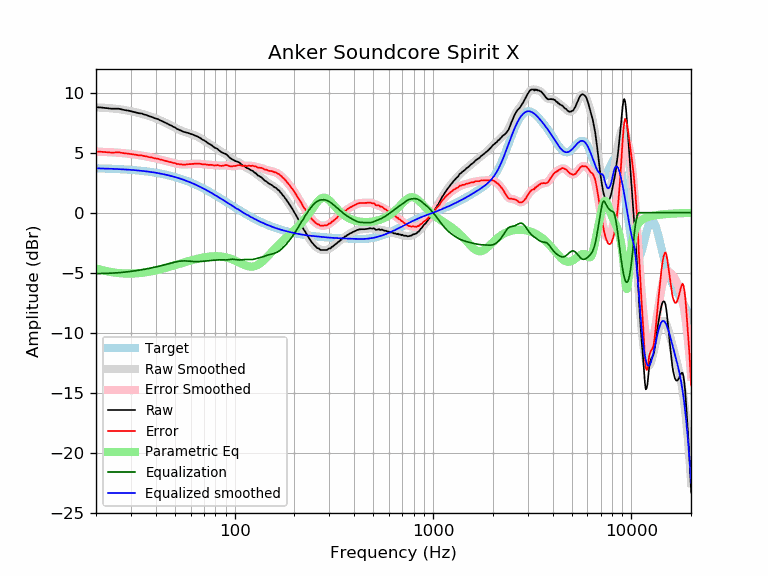

The file beside this chart, header and first rows:
frequency, raw, error, smoothed, error_smoothed, equalization, parametric_eq, equalized_raw, equalized_smoothed, target
20, 8.78, 5.08, 8.78, 5.08, -5.08, -4.64, 3.70, 3.70, 3.70
21, 8.77, 5.08, 8.76, 5.07, -5.07, -4.74, 3.70, 3.69, 3.69
22, 8.73, 5.05, 8.74, 5.06, -5.06, -4.83, 3.67, 3.68, 3.68
23, 8.70, 5.03, 8.72, 5.05, -5.05, -4.90, 3.65, 3.67, 3.67
24, 8.66, 5.00, 8.69, 5.04, -5.04, -4.95, 3.63, 3.66, 3.66
25, 8.66, 5.02, 8.66, 5.02, -5.02, -5.00, 3.64, 3.65, 3.65
26, 8.66, 5.03, 8.63, 5.00, -5.00, -5.03, 3.66, 3.63, 3.63
27, 8.60, 4.98, 8.59, 4.97, -4.97, -5.05, 3.63, 3.62, 3.62
28, 8.54, 4.94, 8.55, 4.95, -4.95, -5.07, 3.59, 3.60, 3.60
29, 8.51, 4.93, 8.51, 4.92, -4.92, -5.07, 3.59, 3.59, 3.59
30, 8.45, 4.88, 8.46, 4.89, -4.89, -5.07, 3.56, 3.57, 3.57
31, 8.40, 4.85, 8.41, 4.86, -4.86, -5.06, 3.54, 3.55, 3.55
32, 8.34, 4.81, 8.35, 4.82, -4.82, -5.05, 3.52, 3.53, 3.53
33, 8.28, 4.77, 8.30, 4.79, -4.79, -5.03, 3.49, 3.51, 3.51
34, 8.26, 4.78, 8.24, 4.75, -4.75, -5.01, 3.51, 3.49, 3.49
35, 8.18, 4.72, 8.18, 4.72, -4.72, -4.98, 3.46, 3.46, 3.46
36, 8.13, 4.69, 8.12, 4.68, -4.68, -4.95, 3.45, 3.44, 3.44
37, 8.04, 4.63, 8.06, 4.64, -4.64, -4.92, 3.40, 3.41, 3.41
38, 7.99, 4.61, 7.99, 4.60, -4.60, -4.88, 3.39, 3.39, 3.39
39, 7.91, 4.55, 7.92, 4.56, -4.56, -4.85, 3.35, 3.36, 3.36
40, 7.84, 4.51, 7.85, 4.52, -4.52, -4.81, 3.32, 3.33, 3.33
41, 7.80, 4.50, 7.78, 4.48, -4.48, -4.76, 3.32, 3.30, 3.30
42, 7.70, 4.44, 7.71, 4.44, -4.44, -4.72, 3.26, 3.27, 3.27
43, 7.63, 4.40, 7.63, 4.40, -4.40, -4.68, 3.23, 3.23, 3.23
44, 7.55, 4.35, 7.55, 4.35, -4.35, -4.64, 3.20, 3.20, 3.20
45, 7.47, 4.31, 7.48, 4.31, -4.31, -4.59, 3.16, 3.16, 3.16
46, 7.40, 4.27, 7.40, 4.27, -4.27, -4.55, 3.13, 3.13, 3.13
47, 7.31, 4.22, 7.32, 4.23, -4.23, -4.50, 3.08, 3.09, 3.09
48, 7.26, 4.21, 7.24, 4.19, -4.19, -4.46, 3.07, 3.05, 3.05
49, 7.15, 4.14, 7.16, 4.15, -4.15, -4.41, 3.00, 3.01, 3.01
50, 7.11, 4.14, 7.09, 4.11, -4.11, -4.37, 3.00, 2.97, 2.97
51, 6.99, 4.06, 7.01, 4.08, -4.08, -4.33, 2.91, 2.93, 2.93
52, 6.94, 4.05, 6.94, 4.06, -4.06, -4.29, 2.88, 2.89, 2.89
53, 6.87, 4.03, 6.88, 4.04, -4.04, -4.24, 2.83, 2.84, 2.84
54, 6.82, 4.02, 6.82, 4.02, -4.02, -4.20, 2.80, 2.80, 2.80
55, 6.75, 4.00, 6.77, 4.02, -4.02, -4.16, 2.74, 2.75, 2.75
56, 6.71, 4.00, 6.72, 4.02, -4.02, -4.13, 2.70, 2.71, 2.71
57, 6.68, 4.02, 6.68, 4.02, -4.02, -4.09, 2.66, 2.66, 2.66
58, 6.65, 4.04, 6.64, 4.03, -4.03, -4.05, 2.62, 2.61, 2.61
59, 6.61, 4.05, 6.60, 4.04, -4.04, -4.02, 2.57, 2.56, 2.56
60, 6.56, 4.05, 6.57, 4.05, -4.05, -3.98, 2.51, 2.51, 2.51
61, 6.53, 4.07, 6.53, 4.06, -4.06, -3.95, 2.47, 2.46, 2.46
62, 6.48, 4.07, 6.48, 4.07, -4.07, -3.92, 2.41, 2.41, 2.41
63, 6.44, 4.08, 6.44, 4.08, -4.08, -3.89, 2.37, 2.36, 2.36
64, 6.38, 4.07, 6.39, 4.08, -4.08, -3.86, 2.30, 2.31, 2.31
65, 6.35, 4.09, 6.34, 4.08, -4.08, -3.83, 2.27, 2.26, 2.26
66, 6.28, 4.08, 6.28, 4.07, -4.07, -3.81, 2.21, 2.21, 2.21
67, 6.23, 4.08, 6.22, 4.07, -4.07, -3.78, 2.17, 2.15, 2.15
68, 6.15, 4.05, 6.16, 4.06, -4.06, -3.76, 2.09, 2.10, 2.10
69, 6.07, 4.03, 6.09, 4.05, -4.05, -3.74, 2.02, 2.05, 2.05
70, 6.04, 4.05, 6.03, 4.04, -4.04, -3.72, 2.01, 1.99, 1.99
71, 5.96, 4.02, 5.96, 4.02, -4.02, -3.70, 1.94, 1.94, 1.94
72, 5.90, 4.02, 5.90, 4.01, -4.01, -3.69, 1.89, 1.88, 1.88
73, 5.82, 3.99, 5.83, 4.00, -4.00, -3.67, 1.82, 1.83, 1.83
74, 5.75, 3.98, 5.77, 3.99, -3.99, -3.66, 1.76, 1.78, 1.78
75, 5.71, 3.99, 5.70, 3.98, -3.98, -3.65, 1.73, 1.72, 1.72
76, 5.65, 3.98, 5.64, 3.97, -3.97, -3.64, 1.68, 1.67, 1.67
77, 5.59, 3.98, 5.58, 3.97, -3.97, -3.64, 1.62, 1.61, 1.61
78, 5.51, 3.95, 5.52, 3.96, -3.96, -3.63, 1.55, 1.56, 1.56
79, 5.43, 3.93, 5.46, 3.95, -3.95, -3.63, 1.48, 1.50, 1.50
... 553 more rows
